Image classification data set "dataset" (ahmadhussain03/Oil-Palm-Tree-Detection-Using-Transfer-Learning on GitHub). Class labels (2): negative, positive.

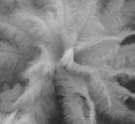
Label: positive

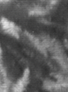
Label: negative

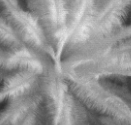
Label: positive

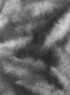
Label: negative

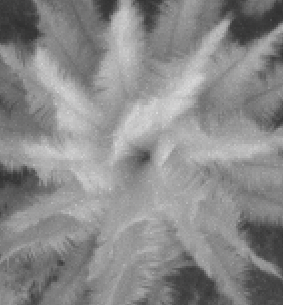
Label: positive

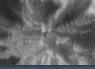
Label: positive
